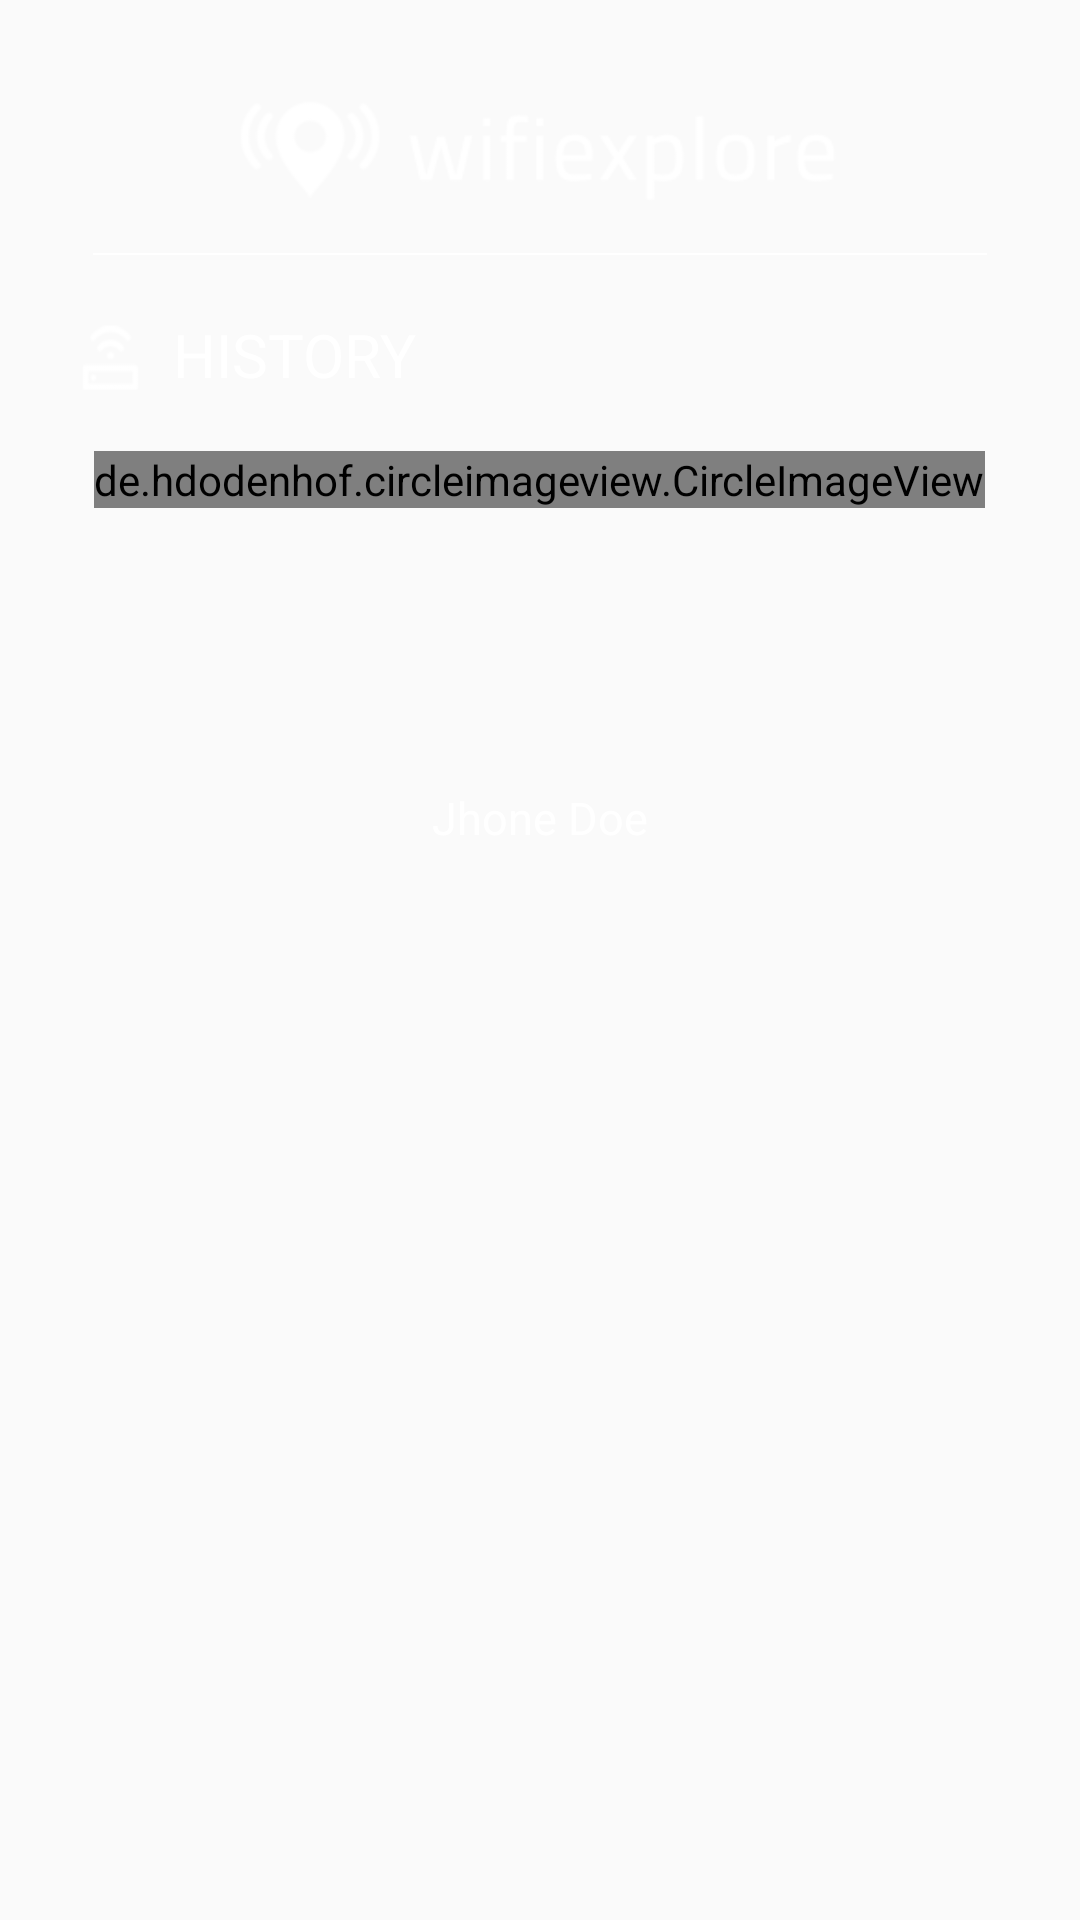

Here is an Android app screen rendered from its layout file. Give the layout XML and the strings, colors and styles it references.
<!-- AndroidManifest.xml: application theme Theme.NoTitleBar.WithColoredSpinners -->
<!-- res/layout/activity_user_history.xml -->
<?xml version="1.0" encoding="utf-8"?>
<RelativeLayout xmlns:android="http://schemas.android.com/apk/res/android"
    xmlns:tools="http://schemas.android.com/tools"
    android:layout_width="match_parent"
    android:layout_height="match_parent"

    android:paddingTop="@dimen/activity_vertical_margin"
    android:background="@drawable/background"
    tools:context="com.example.dell.wifiexplorer.Options">
    <RelativeLayout
        android:layout_width="match_parent"
        android:layout_height="match_parent">

    </RelativeLayout>
    <LinearLayout
        android:layout_width="fill_parent"
        android:layout_height="fill_parent"
        android:orientation="vertical"
        android:layout_gravity="bottom"

        android:weightSum="100">

        <RelativeLayout
            android:layout_width="fill_parent"
            android:layout_height="0dp"
            android:layout_weight="11"
            android:paddingLeft="@dimen/activity_horizontal_margin"
            android:paddingRight="@dimen/activity_horizontal_margin"
            android:orientation="horizontal"
            android:tileMode="repeat">



            <ImageView
                android:layout_width="wrap_content"
                android:layout_height="wrap_content"
                android:id="@+id/imageView8"
                android:src="@drawable/mapheader"
                android:paddingRight="60dp"
                android:paddingLeft="60dp"
                android:layout_alignParentTop="true"
                android:layout_centerHorizontal="true"
                />


        </RelativeLayout>
        <LinearLayout
            android:layout_width="fill_parent"
            android:layout_height="0dp"
            android:layout_weight="1.5"
            android:layout_marginLeft="15dp"
            android:layout_marginRight="15dp"
            android:paddingLeft="@dimen/activity_horizontal_margin"
            android:paddingRight="@dimen/activity_horizontal_margin"
            android:orientation="horizontal"
            android:tileMode="repeat">
            <View
                android:layout_width="match_parent"
                android:layout_height="0.7dp"
                android:background="@android:color/white"/>
        </LinearLayout>
        <LinearLayout
            android:layout_width="fill_parent"
            android:layout_height="0dp"
            android:layout_weight="8"
            android:layout_marginTop="1dp"
            android:orientation="horizontal"
            android:weightSum="20"
            android:paddingLeft="@dimen/activity_horizontal_margin"
            android:paddingRight="@dimen/activity_horizontal_margin"
            >


            <ImageView
                android:layout_width="0dp"
                android:layout_height="match_parent"
                android:background="@drawable/router"

                android:layout_weight="3"
                android:id="@+id/imageView" />

            <TextView
                android:layout_width="0dp"
                android:layout_height="match_parent"
                android:text="HISTORY"
                android:layout_weight="18"
                android:layout_marginTop="10dp"

                android:textSize="20sp"
                android:layout_marginRight="50dp"
                android:textColor="#ffffff"

                android:id="@+id/textview" />


        </LinearLayout>
        <LinearLayout
            android:layout_width="fill_parent"
            android:layout_height="0dp"
            android:layout_weight="1"

            android:orientation="horizontal"
            android:tileMode="repeat">

        </LinearLayout>


        <RelativeLayout

            android:layout_width="fill_parent"
            android:layout_height="0dp"
            android:layout_weight="18"
            android:weightSum="20">



                <de.hdodenhof.circleimageview.CircleImageView
                    xmlns:app="http://schemas.android.com/apk/res-auto"
                    android:id="@+id/profile"
                    android:layout_width="wrap_content"
                    android:layout_height="wrap_content"
                    android:layout_centerHorizontal="true"
                    android:layout_marginLeft="10dp"
                    android:layout_weight="2"
                    android:src="@drawable/image"
                    app:civ_border_width="1dp"
                    app:civ_border_color="#FFFFFF"/>



        </RelativeLayout>
        <RelativeLayout
            android:layout_width="wrap_content"
            android:layout_height="0dp"
            android:layout_weight="4"


            >
            <TextView
                android:layout_width="match_parent"
                android:layout_height="wrap_content"
                android:text="Jhone Doe"
                android:textSize="15sp"
                android:textColor="#ffffff"
                android:gravity="center"
                android:paddingLeft="@dimen/activity_horizontal_margin"
                android:paddingRight="@dimen/activity_horizontal_margin"
                android:id="@+id/name" />
        </RelativeLayout>
        <RelativeLayout
            android:layout_width="fill_parent"
            android:layout_height="0dp"
            android:layout_weight="4"


            >

        </RelativeLayout>
        <RelativeLayout
            android:layout_width="fill_parent"
            android:layout_height="0dp"
            android:layout_weight="50"


            >
            <android.support.v7.widget.RecyclerView
                android:id="@+id/recycler_view"
                android:layout_width="match_parent"
                android:layout_height="wrap_content"
                android:scrollbars="vertical" />
        </RelativeLayout>


    </LinearLayout>

</RelativeLayout>
<!-- resources referenced by this layout -->
<resources>
  <dimen name="activity_horizontal_margin">16dp</dimen>
  <dimen name="activity_vertical_margin">16dp</dimen>
  <!-- drawable image: jpg bitmap (drawable, 9491 bytes) -->
  <!-- drawable mapheader: png bitmap (drawable, 5859 bytes) -->
  <!-- drawable router: png bitmap (drawable, 18823 bytes) -->
  <style name="Theme.NoTitleBar.WithColoredSpinners" parent="Theme.AppCompat.Light.NoActionBar">
          <item name="colorPrimary">@color/colorPrimary</item>
          <item name="colorPrimaryDark">@color/colorPrimaryDark</item>
          <item name="colorAccent">@color/colorAccent</item>
          <item name="android:windowNoTitle">true</item>
          <item name="android:windowFullscreen">true</item>
          <item name="android:spinnerItemStyle">@style/SpinnerItem</item>
          <item name="android:spinnerDropDownItemStyle">@style/SpinnerItem.DropDownItem</item>
      </style>
  <color name="colorPrimary">#3F51B5</color>
  <color name="colorPrimaryDark">#303F9F</color>
  <color name="colorAccent">#FFFFFF</color>
  <style name="SpinnerItem" parent="@android:style/Widget.TextView.SpinnerItem">
          <item name="android:textColor">#ffffff</item>
      </style>
  <style name="SpinnerItem.DropDownItem" parent="@android:style/Widget.DropDownItem.Spinner">
          <item name="android:textColor">#ffffff</item>
      </style>
</resources>
